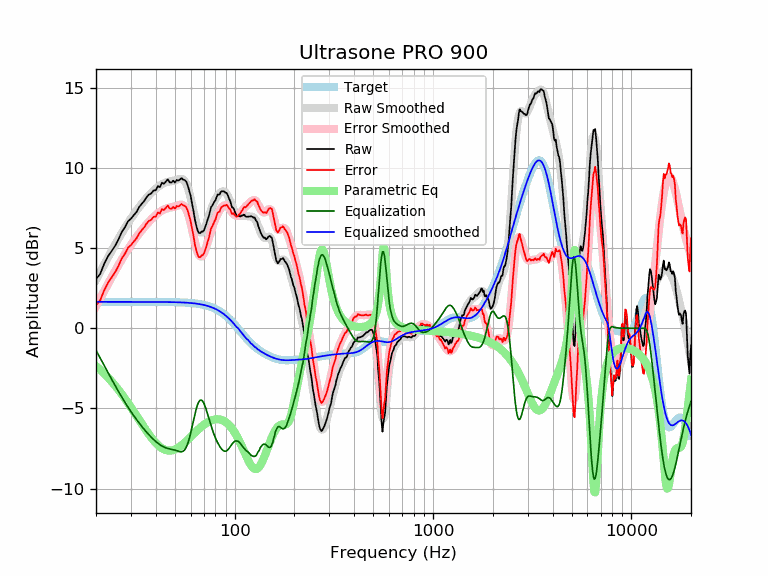

The data file committed next to this chart (first rows):
frequency, raw, error, smoothed, error_smoothed, equalization, parametric_eq, equalized_raw, equalized_smoothed, target
20, 3.07, 1.42, 3.02, 1.37, -1.37, -2.36, 1.69, 1.65, 1.65
21, 3.39, 1.75, 3.51, 1.86, -1.86, -2.59, 1.53, 1.65, 1.65
22, 4.02, 2.37, 3.98, 2.33, -2.33, -2.83, 1.69, 1.65, 1.65
23, 4.49, 2.84, 4.42, 2.77, -2.77, -3.08, 1.72, 1.65, 1.65
24, 4.82, 3.18, 4.84, 3.19, -3.19, -3.33, 1.63, 1.65, 1.65
25, 5.15, 3.51, 5.23, 3.59, -3.59, -3.59, 1.57, 1.65, 1.65
26, 5.56, 3.91, 5.60, 3.96, -3.96, -3.85, 1.60, 1.65, 1.65
27, 6.02, 4.37, 5.95, 4.30, -4.30, -4.12, 1.71, 1.65, 1.65
28, 6.30, 4.66, 6.27, 4.63, -4.63, -4.39, 1.68, 1.65, 1.65
29, 6.67, 5.03, 6.57, 4.92, -4.92, -4.66, 1.75, 1.65, 1.65
30, 6.83, 5.19, 6.85, 5.20, -5.20, -4.93, 1.63, 1.65, 1.65
31, 7.06, 5.41, 7.10, 5.45, -5.45, -5.19, 1.60, 1.65, 1.65
32, 7.25, 5.61, 7.34, 5.69, -5.69, -5.46, 1.56, 1.65, 1.65
33, 7.56, 5.91, 7.56, 5.91, -5.91, -5.71, 1.65, 1.65, 1.65
34, 7.76, 6.12, 7.76, 6.12, -6.12, -5.96, 1.65, 1.65, 1.65
35, 7.94, 6.30, 7.95, 6.31, -6.31, -6.19, 1.63, 1.65, 1.65
36, 8.19, 6.54, 8.13, 6.49, -6.49, -6.42, 1.70, 1.65, 1.65
37, 8.34, 6.70, 8.29, 6.65, -6.65, -6.63, 1.69, 1.64, 1.64
38, 8.42, 6.77, 8.44, 6.80, -6.80, -6.82, 1.62, 1.64, 1.64
39, 8.60, 6.96, 8.58, 6.94, -6.94, -6.99, 1.66, 1.64, 1.64
40, 8.61, 6.96, 8.70, 7.06, -7.06, -7.15, 1.55, 1.64, 1.64
41, 8.86, 7.22, 8.81, 7.17, -7.17, -7.28, 1.70, 1.64, 1.64
42, 8.81, 7.17, 8.91, 7.27, -7.27, -7.39, 1.54, 1.64, 1.64
43, 9.08, 7.44, 8.99, 7.35, -7.35, -7.48, 1.74, 1.64, 1.64
44, 9.01, 7.37, 9.05, 7.41, -7.41, -7.55, 1.60, 1.64, 1.64
45, 9.15, 7.51, 9.10, 7.46, -7.46, -7.60, 1.69, 1.64, 1.64
46, 9.29, 7.65, 9.13, 7.50, -7.50, -7.63, 1.79, 1.64, 1.64
47, 9.11, 7.47, 9.16, 7.52, -7.52, -7.63, 1.58, 1.63, 1.63
48, 9.09, 7.45, 9.18, 7.55, -7.55, -7.62, 1.54, 1.63, 1.63
49, 9.21, 7.58, 9.20, 7.57, -7.57, -7.60, 1.64, 1.63, 1.63
50, 9.09, 7.46, 9.23, 7.60, -7.60, -7.56, 1.48, 1.63, 1.63
51, 9.25, 7.63, 9.26, 7.64, -7.64, -7.51, 1.61, 1.62, 1.62
52, 9.21, 7.59, 9.29, 7.67, -7.67, -7.45, 1.54, 1.62, 1.62
53, 9.28, 7.67, 9.32, 7.70, -7.70, -7.38, 1.58, 1.62, 1.62
54, 9.37, 7.75, 9.32, 7.71, -7.71, -7.30, 1.66, 1.61, 1.61
55, 9.27, 7.66, 9.28, 7.67, -7.67, -7.22, 1.60, 1.61, 1.61
56, 9.24, 7.64, 9.18, 7.58, -7.58, -7.13, 1.66, 1.60, 1.60
57, 9.15, 7.55, 9.02, 7.42, -7.42, -7.05, 1.72, 1.60, 1.60
58, 8.92, 7.33, 8.78, 7.19, -7.19, -6.96, 1.72, 1.59, 1.59
59, 8.58, 7.00, 8.48, 6.90, -6.90, -6.87, 1.69, 1.58, 1.58
60, 8.26, 6.69, 8.12, 6.54, -6.54, -6.78, 1.72, 1.58, 1.58
61, 7.77, 6.20, 7.72, 6.15, -6.15, -6.69, 1.62, 1.57, 1.57
62, 7.33, 5.77, 7.31, 5.75, -5.75, -6.60, 1.58, 1.56, 1.56
63, 6.79, 5.24, 6.92, 5.37, -5.37, -6.51, 1.42, 1.55, 1.55
64, 6.42, 4.88, 6.57, 5.03, -5.03, -6.43, 1.39, 1.54, 1.54
65, 6.12, 4.59, 6.29, 4.76, -4.76, -6.35, 1.35, 1.53, 1.53
66, 5.95, 4.44, 6.09, 4.58, -4.58, -6.28, 1.37, 1.51, 1.51
67, 5.93, 4.43, 5.99, 4.49, -4.49, -6.21, 1.44, 1.50, 1.50
68, 6.03, 4.54, 5.97, 4.48, -4.48, -6.14, 1.55, 1.49, 1.49
69, 6.03, 4.55, 6.02, 4.55, -4.55, -6.08, 1.47, 1.47, 1.47
70, 6.11, 4.66, 6.14, 4.69, -4.69, -6.02, 1.42, 1.45, 1.45
71, 6.31, 4.87, 6.32, 4.88, -4.88, -5.96, 1.43, 1.44, 1.44
72, 6.51, 5.09, 6.52, 5.10, -5.10, -5.91, 1.40, 1.42, 1.42
73, 6.77, 5.38, 6.74, 5.35, -5.35, -5.87, 1.42, 1.40, 1.40
74, 6.96, 5.59, 6.97, 5.60, -5.60, -5.83, 1.36, 1.37, 1.37
75, 7.24, 5.90, 7.20, 5.85, -5.85, -5.79, 1.40, 1.35, 1.35
76, 7.55, 6.22, 7.41, 6.08, -6.08, -5.76, 1.46, 1.32, 1.32
77, 7.64, 6.34, 7.60, 6.30, -6.30, -5.73, 1.34, 1.30, 1.30
78, 7.77, 6.50, 7.77, 6.50, -6.50, -5.71, 1.27, 1.27, 1.27
79, 7.89, 6.65, 7.92, 6.68, -6.68, -5.70, 1.21, 1.24, 1.24
... 553 more rows
